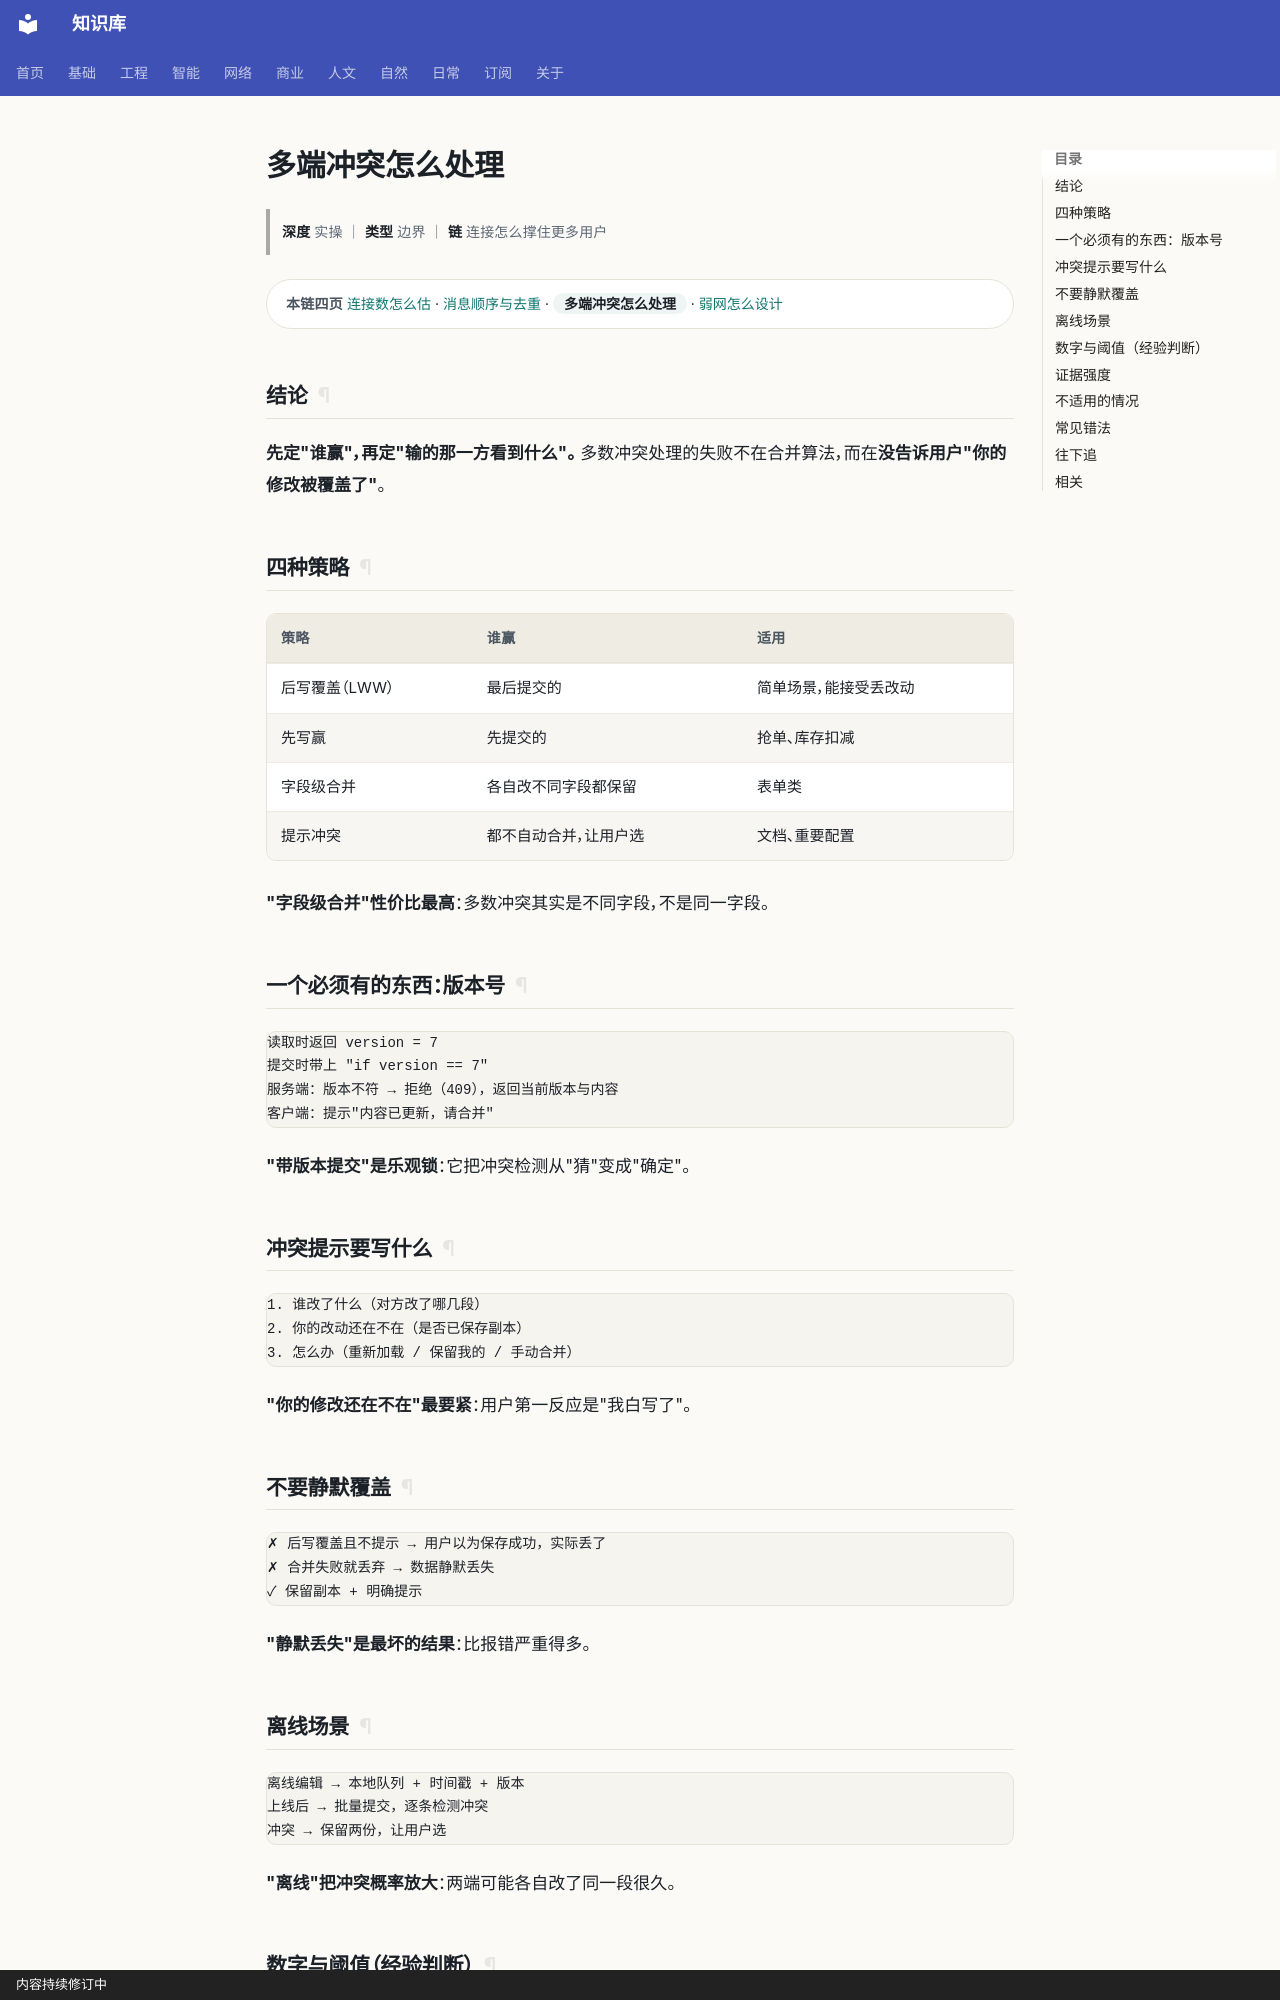

repository: gh503/kb · page: 网络/网络通信/多端冲突怎么处理/index.html · generator: mkdocs · copyright: 内容持续修订中

# 多端冲突怎么处理

> **深度** 实操 ｜ **类型** 边界 ｜ **链** 连接怎么撑住更多用户

<div class="kb-chain" markdown>
<span class="kb-chain__label">本链四页</span> [连接数怎么估](连接数怎么估.md) · [消息顺序与去重](消息顺序与去重.md) · <span class="kb-chain__now">多端冲突怎么处理</span> · [弱网怎么设计](弱网怎么设计.md)
</div>





## 结论

**先定"谁赢"，再定"输的那一方看到什么"。**
多数冲突处理的失败不在合并算法，而在**没告诉用户"你的修改被覆盖了"**。

## 四种策略

| 策略 | 谁赢 | 适用 |
| --- | --- | --- |
| 后写覆盖（LWW） | 最后提交的 | 简单场景，能接受丢改动 |
| 先写赢 | 先提交的 | 抢单、库存扣减 |
| 字段级合并 | 各自改不同字段都保留 | 表单类 |
| 提示冲突 | 都不自动合并，让用户选 | 文档、重要配置 |

**"字段级合并"性价比最高**：多数冲突其实是不同字段，不是同一字段。

## 一个必须有的东西：版本号

```text
读取时返回 version = 7
提交时带上 "if version == 7"
服务端：版本不符 → 拒绝（409），返回当前版本与内容
客户端：提示"内容已更新，请合并"
```

**"带版本提交"是乐观锁**：它把冲突检测从"猜"变成"确定"。

## 冲突提示要写什么

```text
1. 谁改了什么（对方改了哪几段）
2. 你的改动还在不在（是否已保存副本）
3. 怎么办（重新加载 / 保留我的 / 手动合并）
```

**"你的修改还在不在"最要紧**：用户第一反应是"我白写了"。
